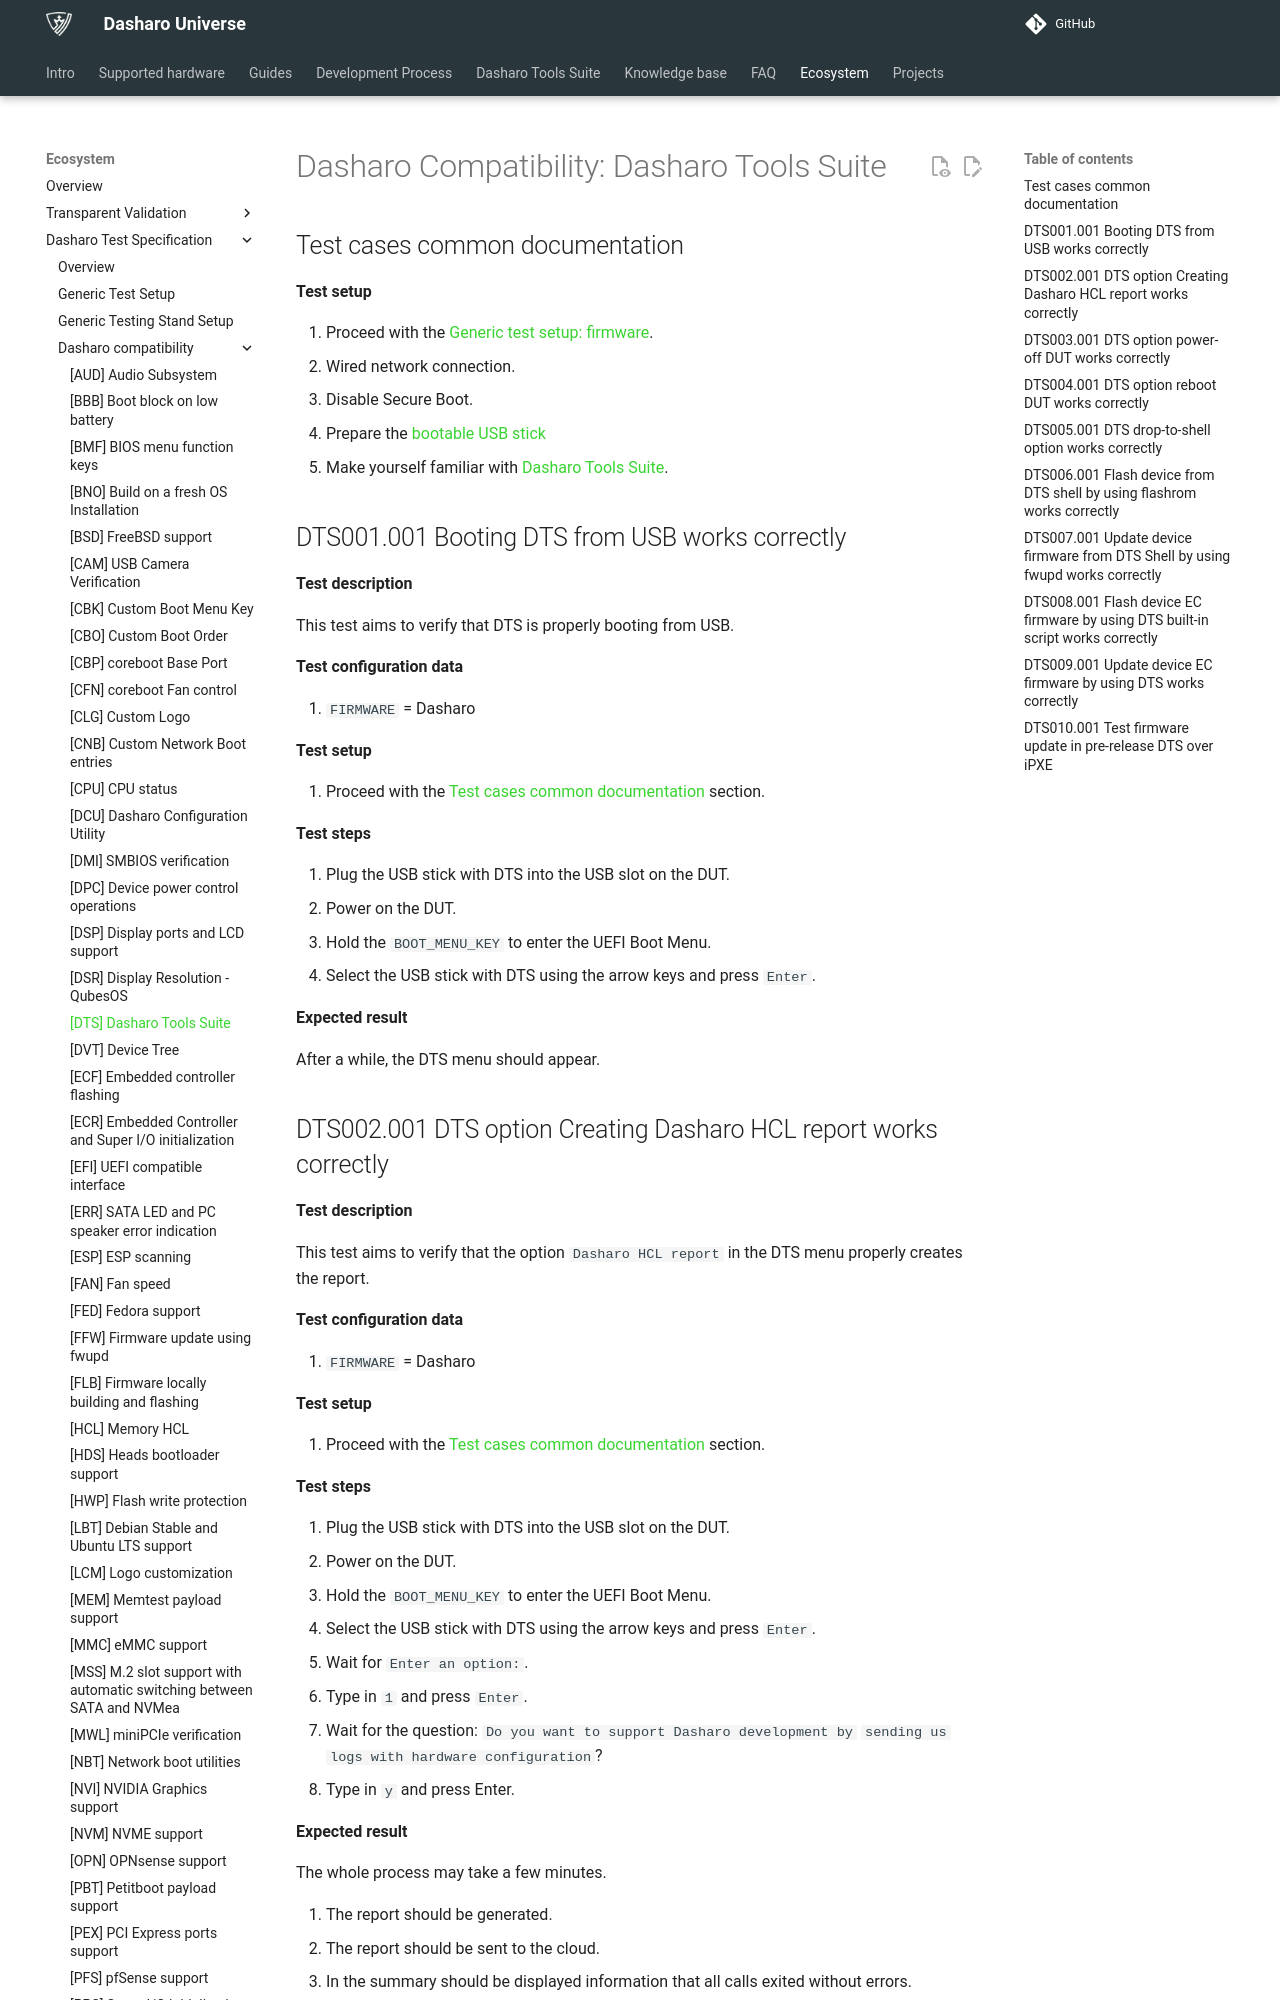

repository: Dasharo/docs · page: unified-test-documentation/dasharo-compatibility/326-dasharo-tools-suite/index.html · generator: mkdocs

---
search:
  boost: -1
---

# Dasharo Compatibility: Dasharo Tools Suite

## Test cases common documentation

**Test setup**

1. Proceed with the
    [Generic test setup: firmware](../generic-test-setup.md#firmware).
1. Wired network connection.
1. Disable Secure Boot.
1. Prepare the [bootable USB
   stick](https://docs.dasharo.com/dasharo-tools-suite/documentation/running/#bootable-usb-stick)
1. Make yourself familiar with
    [Dasharo Tools Suite](https://docs.dasharo.com/dasharo-tools-suite/overview).

## DTS001.001 Booting DTS from USB works correctly

**Test description**

This test aims to verify that DTS is properly booting from USB.

**Test configuration data**

1. `FIRMWARE` = Dasharo

**Test setup**

1. Proceed with the
    [Test cases common documentation](#test-cases-common-documentation) section.

**Test steps**

1. Plug the USB stick with DTS into the USB slot on the DUT.
1. Power on the DUT.
1. Hold the `BOOT_MENU_KEY` to enter the UEFI Boot Menu.
1. Select the USB stick with DTS using the arrow keys and press `Enter`.

**Expected result**

After a while, the DTS menu should appear.

## DTS002.001 DTS option Creating Dasharo HCL report works correctly

**Test description**

This test aims to verify that the option `Dasharo HCL report` in the DTS menu
properly creates the report.

**Test configuration data**

1. `FIRMWARE` = Dasharo

**Test setup**

1. Proceed with the
    [Test cases common documentation](#test-cases-common-documentation) section.

**Test steps**

1. Plug the USB stick with DTS into the USB slot on the DUT.
1. Power on the DUT.
1. Hold the `BOOT_MENU_KEY` to enter the UEFI Boot Menu.
1. Select the USB stick with DTS using the arrow keys and press `Enter`.
1. Wait for `Enter an option:`.
1. Type in `1` and press `Enter`.
1. Wait for the question: `Do you want to support Dasharo development by`
    `sending us logs with hardware configuration`?
1. Type in `y` and press Enter.

**Expected result**

The whole process may take a few minutes.

1. The report should be generated.
1. The report should be sent to the cloud.
1. In the summary should be displayed information that all calls exited without
    errors.

Example summary output:

```bash
SUMMARY
========

 > All Curl calls exited without errors
 > Attempt to send completed > <report_name>.tar.gz
Thanks you for supporting Dasharo!
```
